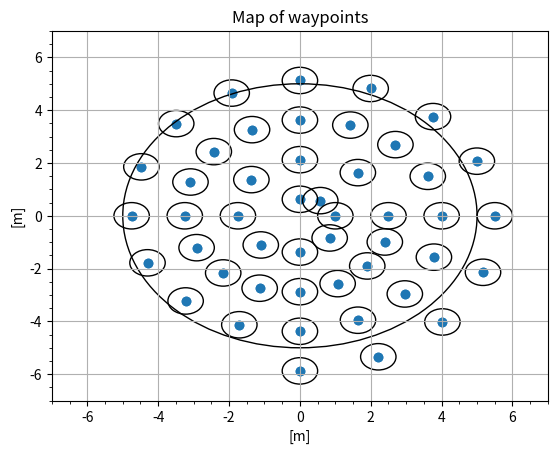

The matplotlib source for this figure:
import matplotlib.pyplot as mtplt
import math as mth
# Generator of archimedean spiral
class ArchimedeanSpiral:
    def __init__(self,radius,err_dist,a,b,theta,theta_step):
        self.x = []
        self.y = []
        self.azi_theta_buff = []
        self.geo_r_buff = []
        
        #initial
        self.err_dist = err_dist
        self.radius = radius
        self.x_max = self.radius+err_dist+err_dist*3/2
        self.y_max = self.radius+err_dist+err_dist*3/2
        # a is distance of the first point from the center
        self.a = a
        # distance between two points at theta: d = b * theta
        self.b = b
        self.theta = theta
        self.theta_step = theta_step
        self.r = ( self.a + ( self.b * self.theta ) )
        self.x_tmp = self.r * mth.cos(-self.theta)
        self.x.append(self.x_tmp)
        self.y_tmp = self.r * mth.sin(-self.theta)
        self.y.append(self.y_tmp)
        self.geo_r = mth.sqrt(((self.x_tmp)**2)+((self.y_tmp)**2))
        self.azi_theta = (( (self.theta + (mth.pi/2)) + (2*mth.pi) ) % (2*mth.pi) ) * 180 / mth.pi
        self.geo_r_buff.append(self.geo_r)
        self.azi_theta_buff.append(self.azi_theta)
        while (self.theta < (2*mth.pi)):
            self.theta=self.theta+(self.theta_step*2)
            self.r = ( self.a + ( self.b * self.theta ) )
            self.x_tmp = self.r * mth.cos(-self.theta)
            self.x.append(self.x_tmp)
            self.y_tmp = self.r * mth.sin(-self.theta)
            self.y.append(self.y_tmp)
            self.geo_r = mth.sqrt(((self.x_tmp)**2)+((self.y_tmp)**2))
            self.azi_theta = (( (self.theta + (mth.pi/2)) + (2*mth.pi) ) % (2*mth.pi) ) * 180 / mth.pi
            #print("azi theta,r:\n   {0}\n   {1}\n".format(self.azi_theta,self.geo_r))
            self.geo_r_buff.append(self.geo_r)
            self.azi_theta_buff.append(self.azi_theta)
        while (abs(self.x[-1]) < self.x_max) and (abs(self.y[-1]) < self.y_max):
            self.theta=self.theta+self.theta_step
            self.r = ( self.a + ( self.b * self.theta ) )
            self.x_tmp = self.r * mth.cos(-self.theta)
            self.x.append(self.x_tmp)
            self.y_tmp = self.r * mth.sin(-self.theta)
            self.y.append(self.y_tmp)
            self.geo_r = mth.sqrt(((self.x_tmp)**2)+((self.y_tmp)**2))
            self.azi_theta = (( (self.theta + (mth.pi/2)) + (2*mth.pi) ) % (2*mth.pi) ) * 180 / mth.pi
            #print("azi theta,r:\n   {0}\n   {1}\n".format(self.azi_theta,self.geo_r))
            self.geo_r_buff.append(self.geo_r)
            self.azi_theta_buff.append(self.azi_theta)
    
    def azi_theta_buffer(self):
        return self.azi_theta_buff
    
    def geo_r_buffer(self):
        return self.geo_r_buff
    
    def print_azi_theta_buffer(self):
        print("Azimuths buffer:\n {0}".format(self.azi_theta_buff))
    
    def print_geo_r_buffer(self):
        print("Radiuses buffer:\n {0}".format(self.geo_r_buff))
    def PlotShelly(self):
        figure, axes = mtplt.subplots()
        shell = mtplt.scatter(self.x,self.y)
        axes.add_artist(shell)
        area = mtplt.Circle((0.0,0.0),self.radius,fill=False)
        axes.add_artist(area)
        for i in range(len(self.x)):
            circle = mtplt.Circle((self.x[i],self.y[i]),0.5,fill = False)
            axes.add_artist(circle)        
        mtplt.title("Map of waypoints")
        mtplt.xlabel("[m]")
        mtplt.ylabel("[m]")
        mtplt.xlim(-7,7)
        mtplt.ylim(-7,7)
        mtplt.grid(visible=True)
        mtplt.minorticks_on()
        mtplt.show()

#trzeba manipulowac troche zeby bylo dobre pokrycie dla danego promienia
if __name__ == "__main__":
    shelly = ArchimedeanSpiral( 5, 0.3, 1, (3/2)*1/(2*mth.pi), -(mth.pi/2), mth.pi/8)
    shelly.print_azi_theta_buffer()
    shelly.print_geo_r_buffer()
    shelly.PlotShelly()


